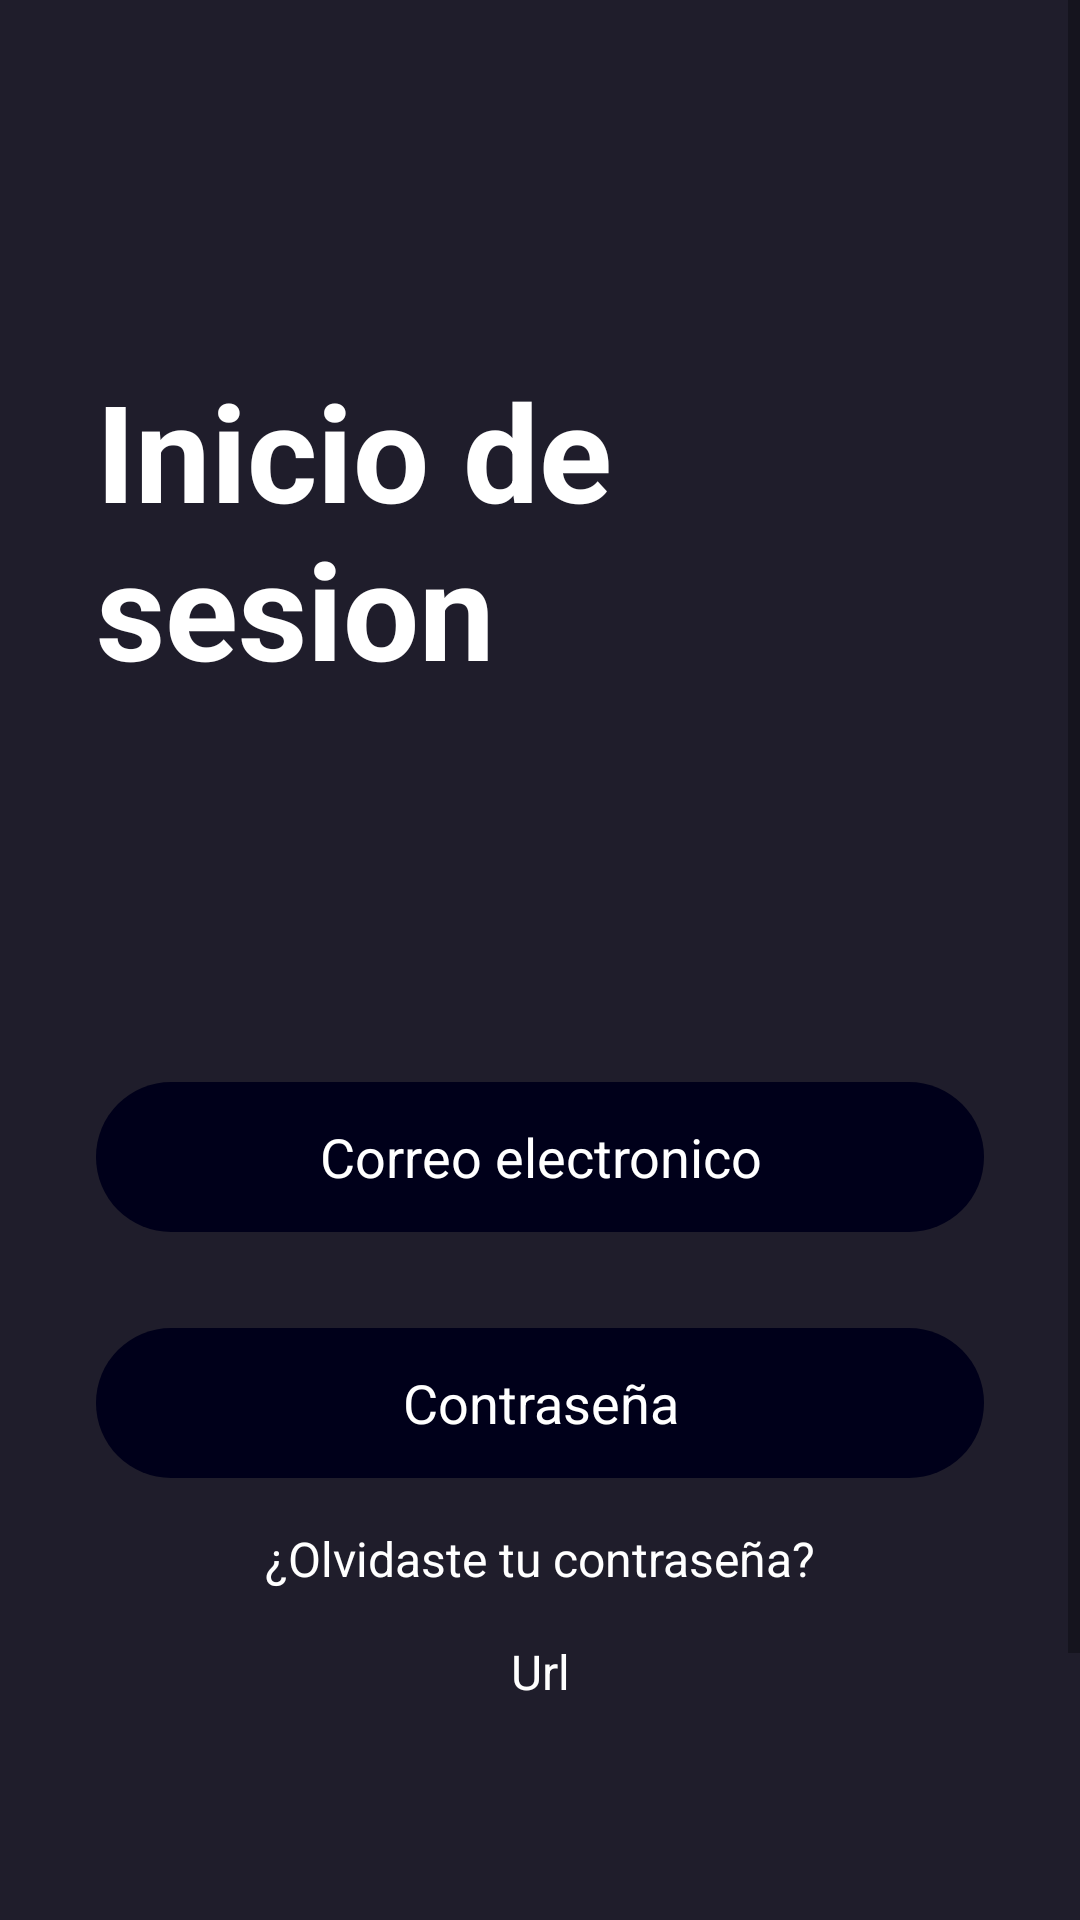

The Android layout XML behind this screen, and the referenced resources:
<!-- AndroidManifest.xml: application theme Theme.Magic -->
<!-- res/layout/activity_login.xml -->
<?xml version="1.0" encoding="utf-8"?>
<androidx.constraintlayout.widget.ConstraintLayout xmlns:android="http://schemas.android.com/apk/res/android"
    xmlns:app="http://schemas.android.com/apk/res-auto"
    xmlns:tools="http://schemas.android.com/tools"
    android:layout_width="match_parent"
    android:layout_height="match_parent"
    android:background="@color/main"
    android:focusable="true"
    android:focusableInTouchMode="true"
    tools:context=".Activities.login">

    <ScrollView
        android:layout_width="match_parent"
        android:layout_height="match_parent" >

        <LinearLayout
            android:layout_width="match_parent"
            android:layout_height="wrap_content"
            android:orientation="vertical">

            <TextView
                android:id="@+id/textView"
                android:layout_width="match_parent"
                android:layout_height="wrap_content"
                android:layout_marginStart="32dp"
                android:layout_marginTop="120dp"
                android:layout_marginEnd="32dp"
                android:text="Inicio de sesion"
                android:textColor="@color/white"
                android:textSize="45sp"
                android:textStyle="bold" />

            <EditText
                android:id="@+id/editTextText"
                android:layout_width="match_parent"
                android:layout_height="50dp"
                android:hint="Correo electronico"
                android:textAlignment="center"
                android:textColor="@color/white"
                android:textColorHint="@color/white"
                android:ems="10"
                android:background="@drawable/edittext_background"
                android:layout_marginTop="128dp"
                android:layout_marginStart="32dp"
                android:layout_marginEnd="32dp"
                android:inputType="text"
                 />

            <EditText
                android:id="@+id/editTextPassword"
                android:layout_width="match_parent"
                android:layout_height="50dp"
                android:hint="Contraseña"
                android:textAlignment="center"
                android:textColor="@color/white"
                android:textColorHint="@color/white"
                android:ems="10"
                android:background="@drawable/edittext_background"
                android:layout_marginTop="32dp"
                android:layout_marginStart="32dp"
                android:layout_marginEnd="32dp"
                android:inputType="textPassword"
                />

            <TextView
                android:id="@+id/contra_n"
                android:layout_width="match_parent"
                android:layout_height="wrap_content"
                android:layout_marginTop="16dp"
                android:text="¿Olvidaste tu contraseña?"
                android:textAlignment="center"
                android:textColor="@color/white"
                android:textSize="16sp" />

            <TextView
                android:id="@+id/url"
                android:layout_width="match_parent"
                android:layout_height="wrap_content"
                android:layout_marginTop="16dp"
                android:text="Url"
                android:textAlignment="center"
                android:textColor="@color/white"
                android:textSize="16sp" />

            <androidx.appcompat.widget.AppCompatButton
                android:id="@+id/loginBtn"
                style="@android:style/Widget.Button"
                android:layout_marginTop="64dp"
                android:layout_marginStart="32dp"
                android:layout_marginEnd="32dp"
                android:background="@drawable/redbutton"
                android:textSize="20sp"
                android:textStyle="bold"
                android:textColor="@color/white"
                android:layout_width="match_parent"
                android:layout_height="wrap_content"
                android:text="INGRESAR" />

            <TextView
                android:id="@+id/contra_no"
                android:layout_width="match_parent"
                android:layout_height="wrap_content"
                android:text="¿No tienes una cuenta?"
                android:textColor="@color/white"
                android:textSize="16sp"
                android:textAlignment="center"
                android:layout_marginTop="20dp" />

            <TextView
                android:id="@+id/contra_R"
                android:layout_width="match_parent"
                android:layout_height="wrap_content"
                android:text="Registrate"
                android:textAlignment="center"
                android:textColor="@color/white"
                android:textSize="16sp"
                android:textStyle="bold" />
        </LinearLayout>
    </ScrollView>
</androidx.constraintlayout.widget.ConstraintLayout>
<!-- resources referenced by this layout -->
<resources>
  <color name="main">#1F1D2B</color>
  <color name="white">#FFFFFFFF</color>
  <!-- drawable edittext_background (drawable) -->
  <?xml version="1.0" encoding="utf-8"?>
  <selector xmlns:android="http://schemas.android.com/apk/res/android">
  <item>
      <shape android:shape="rectangle">
          <solid android:color="@color/darkblue"/>
          <corners android:radius="50sp"/>
      </shape>
  </item>
  </selector>
  <style name="Theme.Magic" parent="Base.Theme.Magic" />
  <color name="darkblue">#00001a</color>
  <style name="Base.Theme.Magic" parent="Theme.MaterialComponents.DayNight.NoActionBar">
          
          
          <item name="colorPrimaryDark">@color/main</item>
      </style>
</resources>
